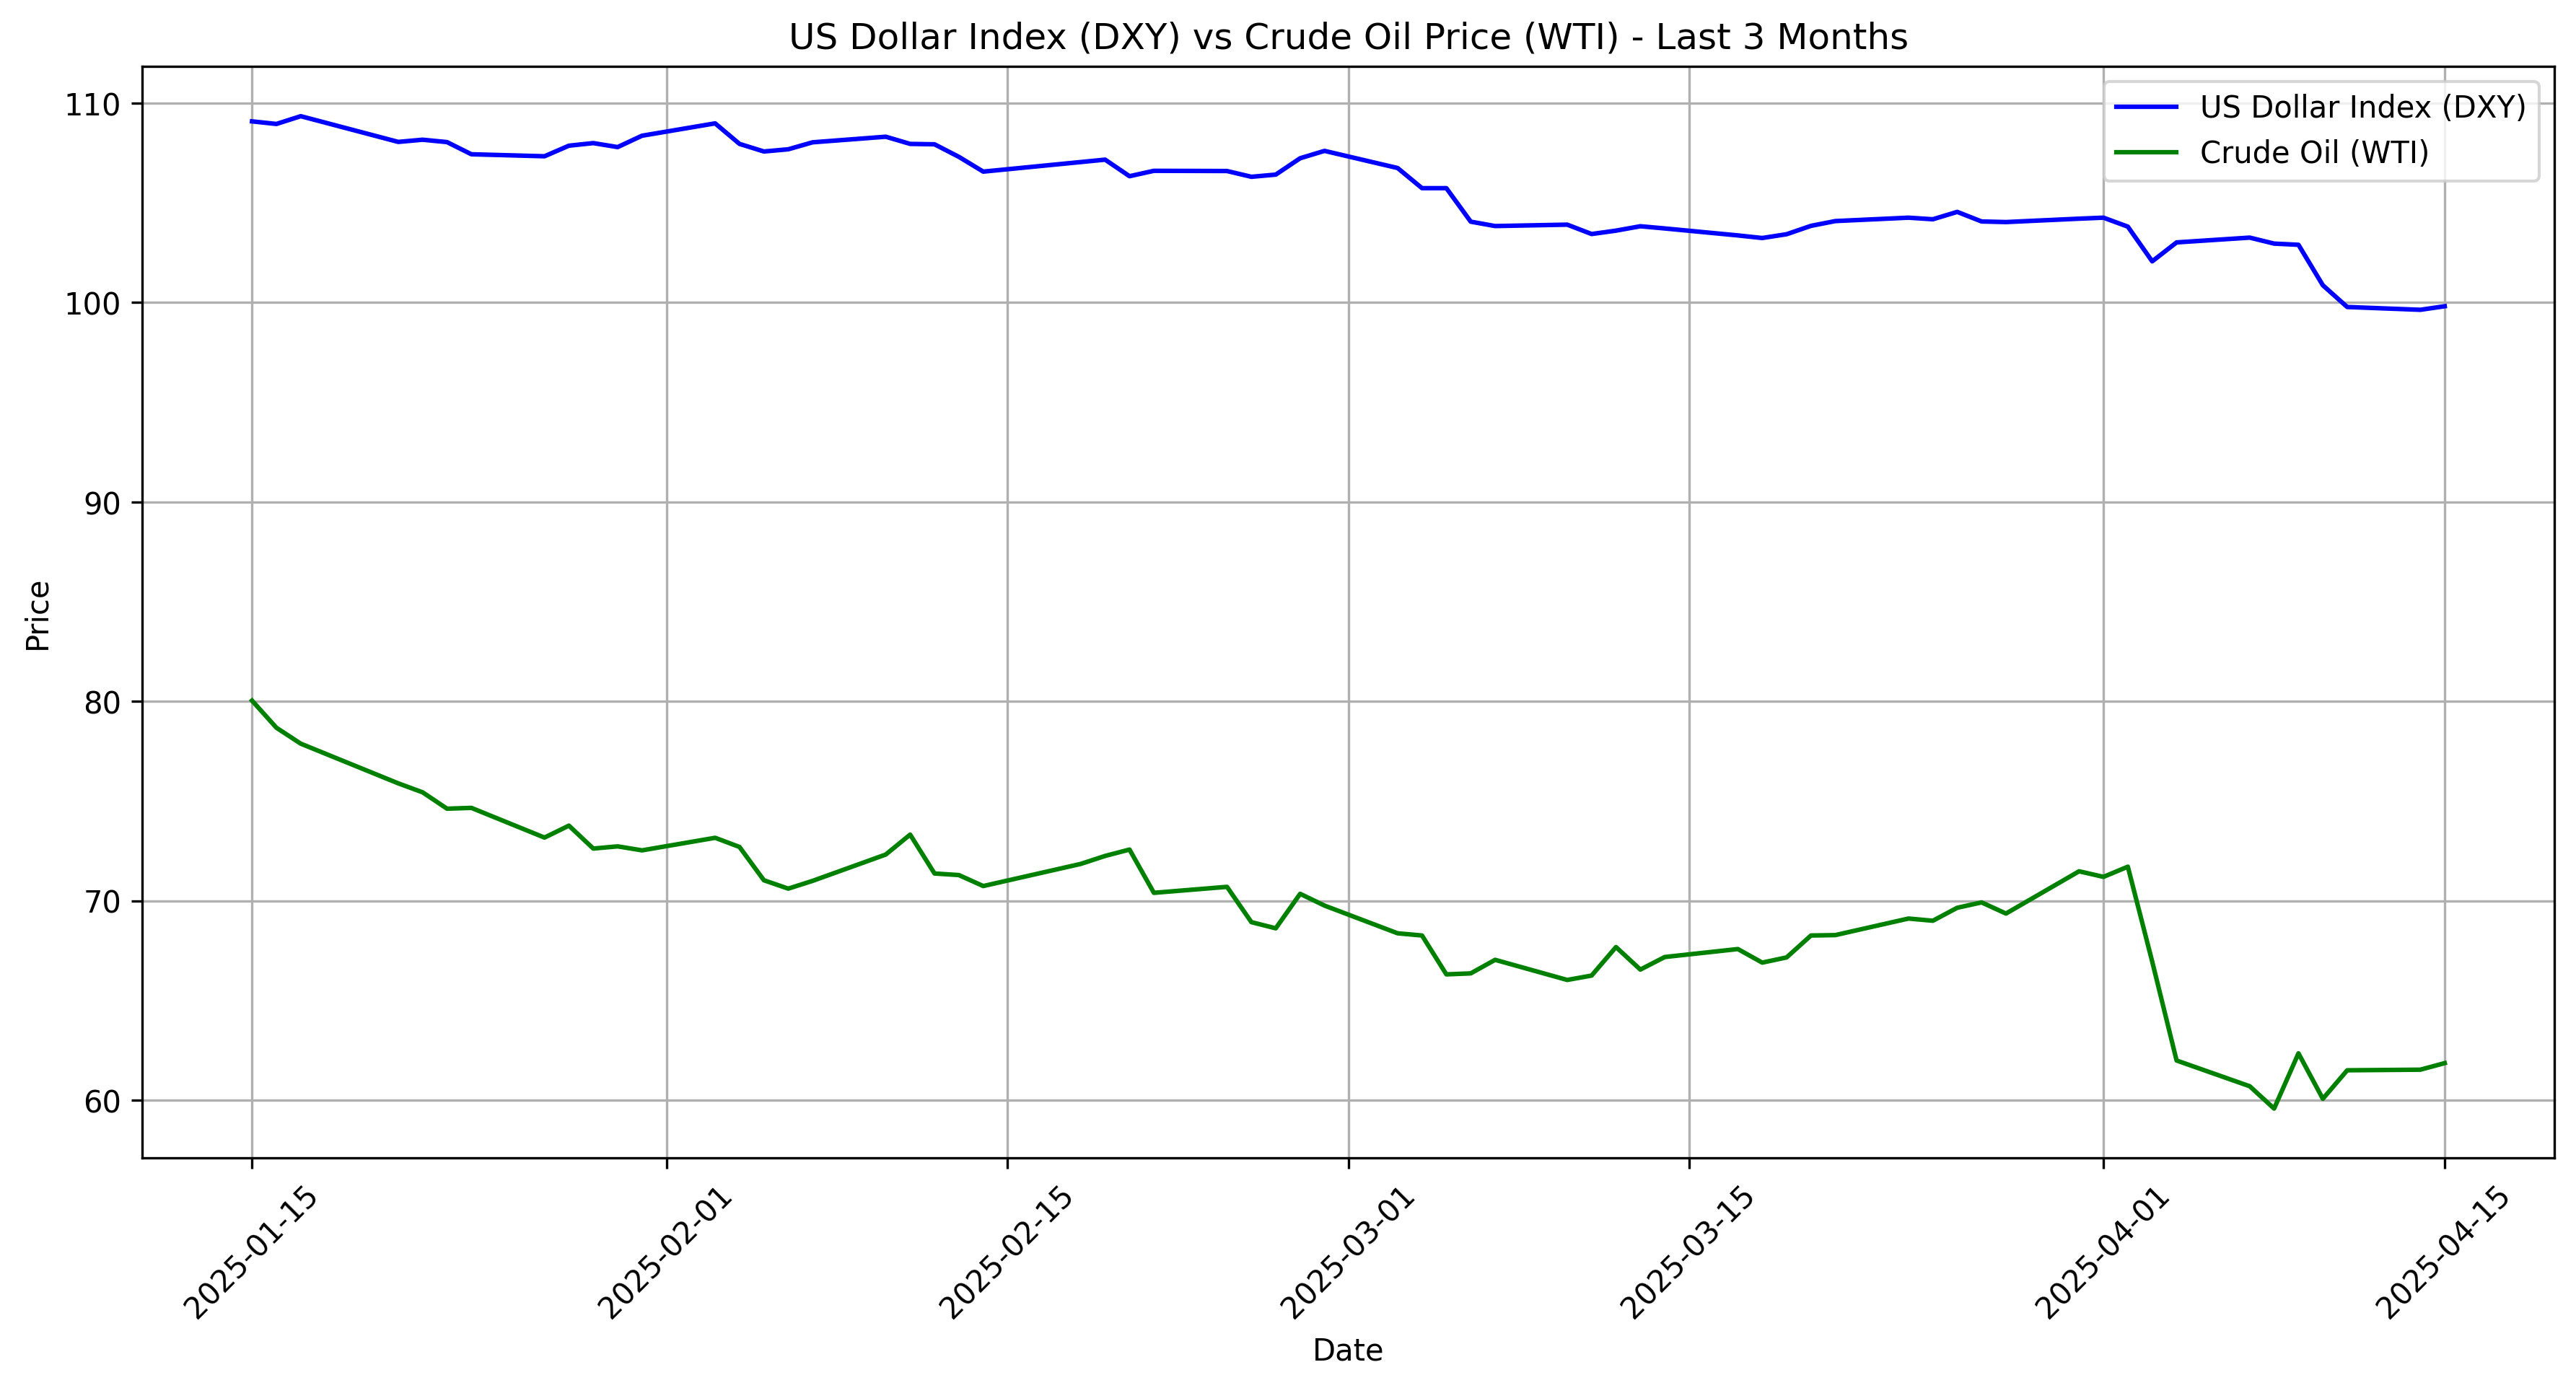

Write Python code to recreate this figure.
import yfinance as yf
import matplotlib.pyplot as plt
from datetime import datetime

def fetch_and_plot_dxy_oil():
    # Fetch 3 months of data (daily)
    dxy = yf.Ticker("DX-Y.NYB")
    oil = yf.Ticker("CL=F")
    
    dxy_hist = dxy.history(period="3mo", interval="1d")
    oil_hist = oil.history(period="3mo", interval="1d")

    # Plotting
    plt.figure(figsize=(12, 6))
    plt.plot(dxy_hist.index, dxy_hist['Close'], label='US Dollar Index (DXY)', color='blue')
    plt.plot(oil_hist.index, oil_hist['Close'], label='Crude Oil (WTI)', color='green')

    # Formatting
    plt.title("US Dollar Index (DXY) vs Crude Oil Price (WTI) - Last 3 Months")
    plt.xlabel("Date")
    plt.ylabel("Price")
    plt.legend()
    plt.grid(True)
    plt.tight_layout()
    plt.xticks(rotation=45)

    # Show plot
    plt.savefig('test.png', dpi=300, bbox_inches='tight')

if __name__ == "__main__":
    fetch_and_plot_dxy_oil()
